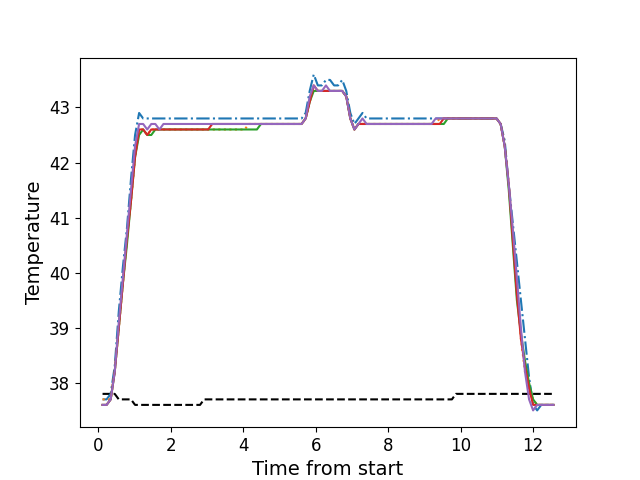

Data behind this chart, as committed beside it:
, times, neutral, z1, z2, z3, z4, z5
0, 0.1206, 37.8, 37.7, 37.7, 37.6, 37.6, 37.6
1, 0.2322, 37.8, 37.7, 37.7, 37.6, 37.6, 37.6
2, 0.3449, 37.8, 37.8, 37.7, 37.7, 37.7, 37.7
3, 0.4565, 37.8, 38.3, 38.2, 38.2, 38.2, 38.2
4, 0.5692, 37.7, 39.3, 39.0, 39.0, 39.0, 39.1
5, 0.6808, 37.7, 40.1, 39.8, 39.8, 39.8, 39.9
6, 0.7924, 37.7, 40.8, 40.6, 40.5, 40.6, 40.7
7, 0.905, 37.7, 41.7, 41.3, 41.3, 41.3, 41.5
8, 1.018, 37.6, 42.5, 42.1, 42.1, 42.1, 42.3
9, 1.129, 37.6, 42.9, 42.6, 42.5, 42.6, 42.7
10, 1.241, 37.6, 42.8, 42.6, 42.6, 42.6, 42.7
11, 1.354, 37.6, 42.8, 42.5, 42.5, 42.5, 42.6
12, 1.465, 37.6, 42.8, 42.6, 42.5, 42.6, 42.7
13, 1.577, 37.6, 42.8, 42.6, 42.6, 42.6, 42.7
14, 1.689, 37.6, 42.8, 42.6, 42.6, 42.6, 42.6
15, 1.801, 37.6, 42.8, 42.6, 42.6, 42.6, 42.7
16, 1.913, 37.6, 42.8, 42.6, 42.6, 42.6, 42.7
17, 2.026, 37.6, 42.8, 42.6, 42.6, 42.6, 42.7
18, 2.137, 37.6, 42.8, 42.6, 42.6, 42.6, 42.7
19, 2.25, 37.6, 42.8, 42.6, 42.6, 42.6, 42.7
20, 2.361, 37.6, 42.8, 42.6, 42.6, 42.6, 42.7
21, 2.474, 37.6, 42.8, 42.6, 42.6, 42.6, 42.7
22, 2.585, 37.6, 42.8, 42.6, 42.6, 42.6, 42.7
23, 2.697, 37.6, 42.8, 42.6, 42.6, 42.6, 42.7
24, 2.81, 37.6, 42.8, 42.6, 42.6, 42.6, 42.7
25, 2.922, 37.7, 42.8, 42.6, 42.6, 42.6, 42.7
26, 3.034, 37.7, 42.8, 42.6, 42.6, 42.6, 42.7
27, 3.146, 37.7, 42.8, 42.6, 42.6, 42.7, 42.7
28, 3.258, 37.7, 42.8, 42.6, 42.6, 42.7, 42.7
29, 3.371, 37.7, 42.8, 42.6, 42.6, 42.7, 42.7
30, 3.482, 37.7, 42.8, 42.6, 42.6, 42.7, 42.7
31, 3.594, 37.7, 42.8, 42.6, 42.6, 42.7, 42.7
32, 3.707, 37.7, 42.8, 42.6, 42.6, 42.7, 42.7
33, 3.818, 37.7, 42.8, 42.6, 42.6, 42.7, 42.7
34, 3.931, 37.7, 42.8, 42.6, 42.6, 42.7, 42.7
35, 4.042, 37.7, 42.8, 42.6, 42.6, 42.7, 42.7
36, 4.155, 37.7, 42.8, 42.7, 42.6, 42.7, 42.7
37, 4.267, 37.7, 42.8, 42.7, 42.6, 42.7, 42.7
38, 4.379, 37.7, 42.8, 42.7, 42.6, 42.7, 42.7
39, 4.491, 37.7, 42.8, 42.7, 42.7, 42.7, 42.7
40, 4.603, 37.7, 42.8, 42.7, 42.7, 42.7, 42.7
41, 4.715, 37.7, 42.8, 42.7, 42.7, 42.7, 42.7
42, 4.827, 37.7, 42.8, 42.7, 42.7, 42.7, 42.7
43, 4.939, 37.7, 42.8, 42.7, 42.7, 42.7, 42.7
44, 5.051, 37.7, 42.8, 42.7, 42.7, 42.7, 42.7
45, 5.164, 37.7, 42.8, 42.7, 42.7, 42.7, 42.7
46, 5.275, 37.7, 42.8, 42.7, 42.7, 42.7, 42.7
47, 5.387, 37.7, 42.8, 42.7, 42.7, 42.7, 42.7
48, 5.5, 37.7, 42.8, 42.7, 42.7, 42.7, 42.7
49, 5.611, 37.7, 42.8, 42.7, 42.7, 42.7, 42.7
50, 5.724, 37.7, 42.9, 42.8, 42.8, 42.8, 42.8
51, 5.836, 37.7, 43.3, 43.1, 43.1, 43.1, 43.2
52, 5.947, 37.7, 43.6, 43.4, 43.3, 43.4, 43.4
53, 6.06, 37.7, 43.4, 43.3, 43.3, 43.3, 43.3
54, 6.171, 37.7, 43.4, 43.3, 43.3, 43.3, 43.3
55, 6.284, 37.7, 43.5, 43.3, 43.3, 43.3, 43.4
56, 6.396, 37.7, 43.5, 43.3, 43.3, 43.3, 43.3
57, 6.508, 37.7, 43.4, 43.3, 43.3, 43.3, 43.3
58, 6.62, 37.7, 43.4, 43.3, 43.3, 43.3, 43.3
59, 6.733, 37.7, 43.5, 43.3, 43.3, 43.3, 43.3
... 52 more rows
